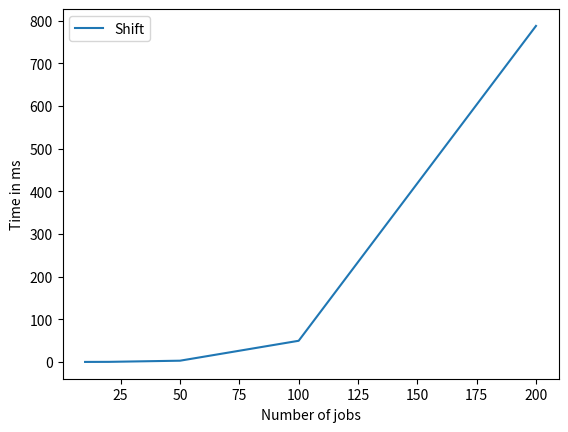

Python code for this plot:
import matplotlib.pyplot as plt
import numpy as np

shift_points_x = np.array([10, 20, 50, 100, 200])
shift_points_y = np.array([0.04, 0.2, 2.9, 49.6, 787.5])
plt.plot(shift_points_x, shift_points_y)

plt.xlabel('Number of jobs')
plt.ylabel('Time in ms')
plt.legend(['Shift'])
plt.show()